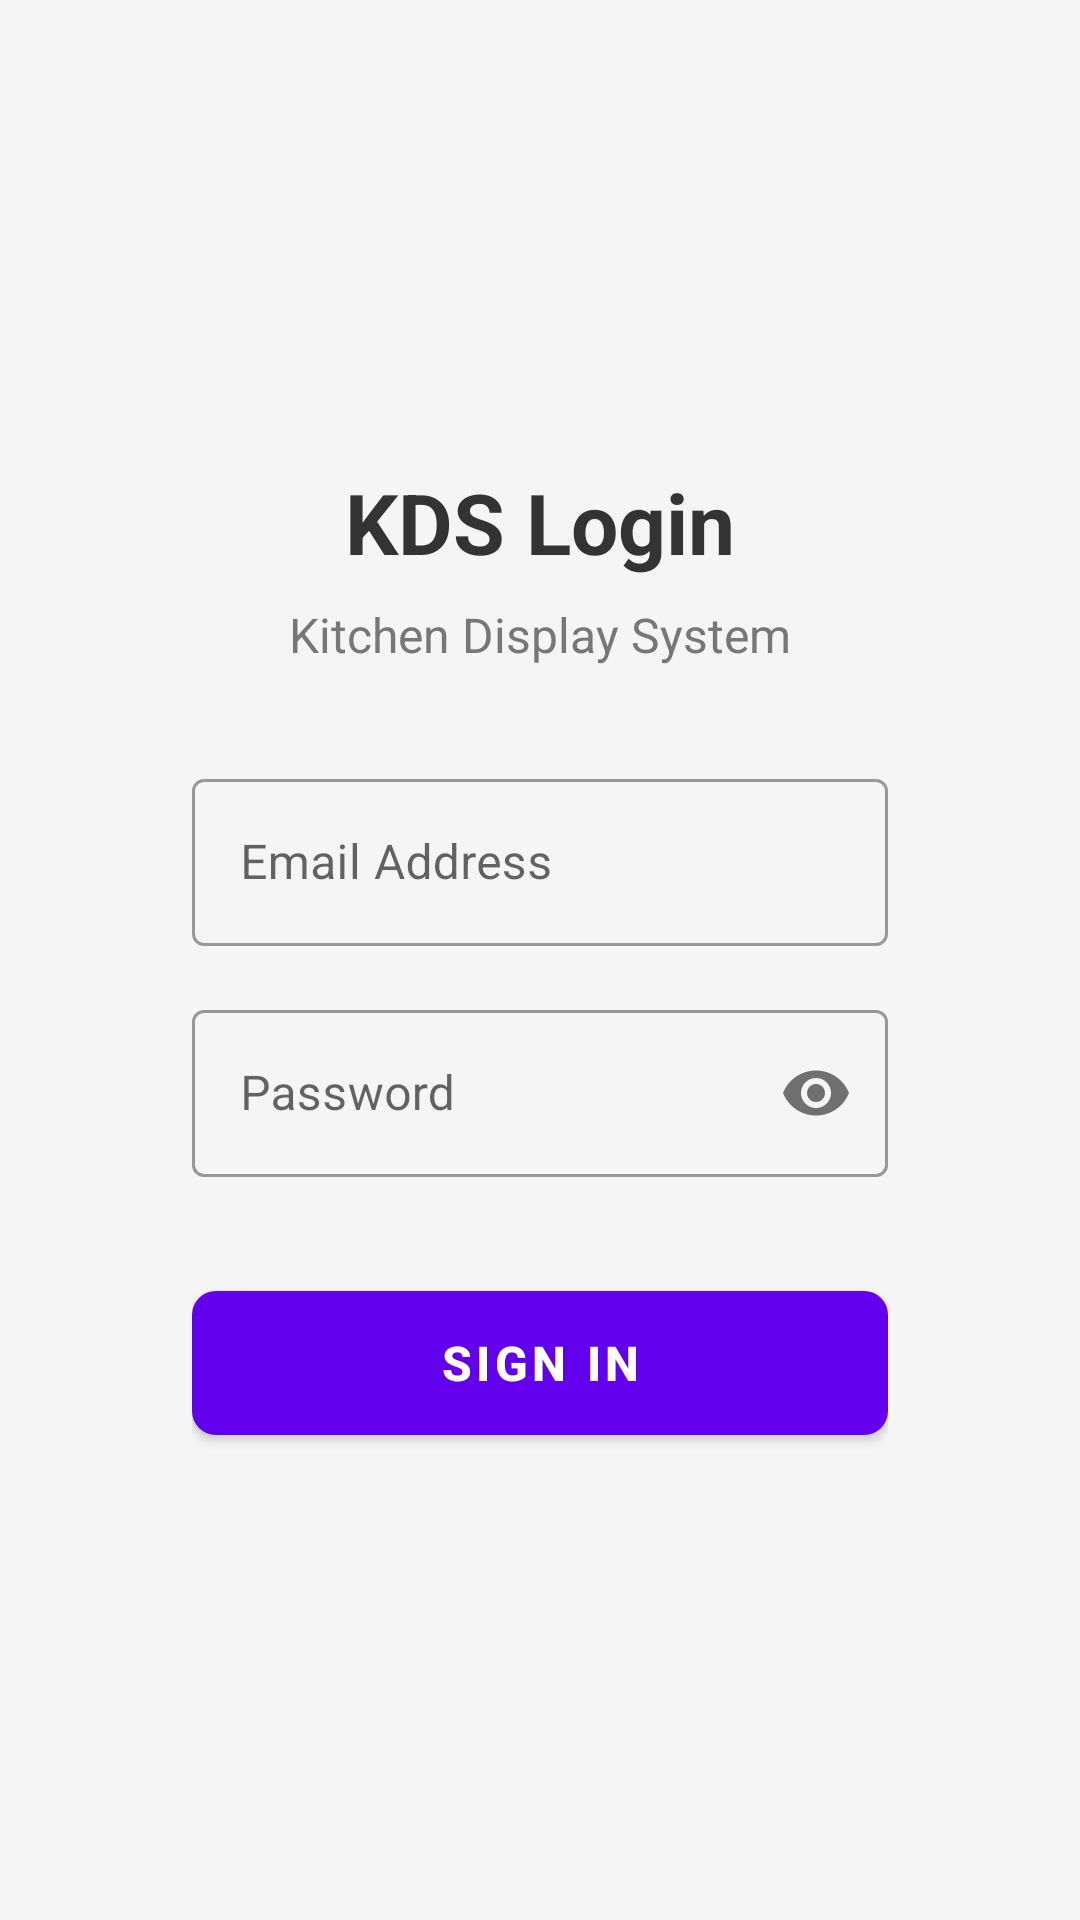

Layout XML and referenced resources for this Android screen:
<!-- AndroidManifest.xml: application theme Theme.OrdersToBeServed -->
<!-- res/layout/activity_login.xml -->
<?xml version="1.0" encoding="utf-8"?>
<RelativeLayout xmlns:android="http://schemas.android.com/apk/res/android"
    xmlns:app="http://schemas.android.com/apk/res-auto"
    android:layout_width="match_parent"
    android:layout_height="match_parent"
    android:background="#F5F5F5"
    android:padding="32dp">

    <LinearLayout
        android:layout_width="400dp"
        android:layout_height="wrap_content"
        android:layout_centerInParent="true"
        android:background="@drawable/bg_login_card"
        android:elevation="8dp"
        android:orientation="vertical"
        android:padding="32dp">

        <TextView
            android:layout_width="wrap_content"
            android:layout_height="wrap_content"
            android:layout_gravity="center_horizontal"
            android:text="KDS Login"
            android:textColor="#333333"
            android:textSize="28sp"
            android:textStyle="bold" />

        <TextView
            android:layout_width="wrap_content"
            android:layout_height="wrap_content"
            android:layout_gravity="center_horizontal"
            android:layout_marginTop="8dp"
            android:text="Kitchen Display System"
            android:textColor="#777777"
            android:textSize="16sp" />

        <com.google.android.material.textfield.TextInputLayout
            android:id="@+id/emailInputLayout"
            style="@style/Widget.MaterialComponents.TextInputLayout.OutlinedBox"
            android:layout_width="match_parent"
            android:layout_height="wrap_content"
            android:layout_marginTop="32dp"
            android:hint="Email Address">

            <com.google.android.material.textfield.TextInputEditText
                android:id="@+id/emailEditText"
                android:layout_width="match_parent"
                android:layout_height="wrap_content"
                android:inputType="textEmailAddress"
                android:textColor="@color/kds_item_text" />
        </com.google.android.material.textfield.TextInputLayout>

        <com.google.android.material.textfield.TextInputLayout
            android:id="@+id/passwordInputLayout"
            style="@style/Widget.MaterialComponents.TextInputLayout.OutlinedBox"
            android:layout_width="match_parent"
            android:layout_height="wrap_content"
            android:layout_marginTop="16dp"
            android:hint="Password"
            app:passwordToggleEnabled="true">

            <com.google.android.material.textfield.TextInputEditText
                android:id="@+id/passwordEditText"
                android:layout_width="match_parent"
                android:layout_height="wrap_content"
                android:inputType="textPassword"
                android:textColor="@color/kds_item_text" />
        </com.google.android.material.textfield.TextInputLayout>

        <com.google.android.material.button.MaterialButton
            android:id="@+id/loginButton"
            android:layout_width="match_parent"
            android:layout_height="60dp"
            android:layout_marginTop="32dp"
            android:text="SIGN IN"
            android:textSize="16sp"
            android:textStyle="bold"
            app:cornerRadius="8dp" />

        <ProgressBar
            android:id="@+id/progressBar"
            android:layout_width="wrap_content"
            android:layout_height="wrap_content"
            android:layout_gravity="center_horizontal"
            android:layout_marginTop="16dp"
            android:visibility="gone" />

    </LinearLayout>

</RelativeLayout>
<!-- resources referenced by this layout -->
<resources>
  <color name="kds_item_text">#FF1F2937</color>
  <style name="Theme.OrdersToBeServed" parent="Theme.MaterialComponents.DayNight.NoActionBar">
          
          <item name="colorPrimary">@color/purple_500</item>
          <item name="colorPrimaryVariant">@color/purple_700</item>
          <item name="colorOnPrimary">@color/white</item>
          
          <item name="colorSecondary">@color/teal_200</item>
          <item name="colorSecondaryVariant">@color/teal_700</item>
          <item name="colorOnSecondary">@color/black</item>
          
          <item name="android:statusBarColor" tools:targetApi="l">?attr/colorPrimaryVariant</item>
          
      </style>
  <color name="purple_500">#FF6200EE</color>
  <color name="purple_700">#FF3700B3</color>
  <color name="white">#FFFFFFFF</color>
  <color name="teal_200">#FF03DAC5</color>
  <color name="teal_700">#FF018786</color>
  <color name="black">#FF000000</color>
</resources>
